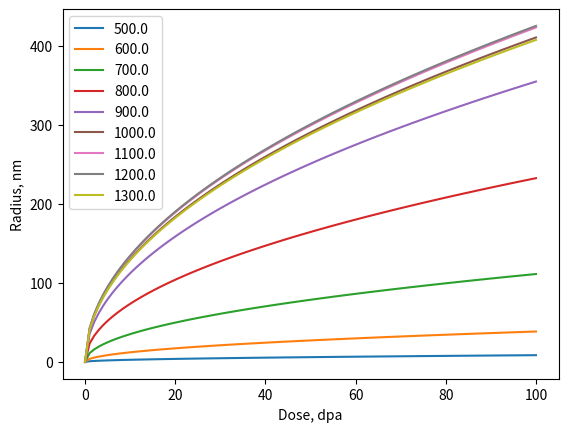

This chart was generated by the following Python code:
import matplotlib.pyplot as plt
import numpy as np
import math

volume = 1.000000e-18 # in Litres
volume = volume/1000
a = 3.14e-10 # lattice constant in m
b = math.sqrt(3)/2*a # Burger's vector sqrt(3)/2*a
Va = (a*a*a)/2.0 # Atomic volume
na = volume/Va # Number of atoms
pi = 3.14 # Pui number

#Parameters
G = 1e-7
Ks = 1.2e13*0
Kd =1e14
Kiv = 4*3.14*(3.1e-10+2.9e-10)/Va
zi = 1.1
zv = 1.0
Ki = Ks+ zi*Kd
Kv = Ks+ zv*Kd

Ediss = 2.21 #v5c2
N = 4
v1C = 1e-4

def Difi(T):
	return 1e-8*np.exp(-0.4*11600/T)

def Difv(T):
	return 3.7*1e-6*np.exp(-1.56*11600/T)

def cv(T):
	Di = Difi(T)
	Dv = Difv(T)
	return np.sqrt(np.power(Ki*Di/(2*Kiv*(Di+Dv)),2)+G*Ki*Di/(Kiv*(Di+Dv)*Kv*Dv))-Ki*Di/(2*Kiv*(Di+Dv))

def ci(T):
	Di = Difi(T)
	Dv = Difv(T)
	return np.sqrt(np.power(Kv*Dv/(2*Kiv*(Di+Dv)),2)+G*Kv*Dv/(Kiv*(Di+Dv)*Ki*Di))-Kv*Dv/(2*Kiv*(Di+Dv))

def cveq(T):
	Ef = 3.0 #eV
	return np.exp(-Ef*11600/T)

def rate(T):
	vn = np.exp(Ediss*11600/T)*np.power(cv(T),N)*v1C
	J = 0.5*vn*(4*pi*(defpr.set_imp_vac_rad(5)+defpr.set_imp_vac_rad(1))*Difv(T)/Va)*cv(T)
	return J

def rate_vconst(T):
	v1 = 1e-5
	vn = np.exp(Ediss*11600/T)*np.power(v1,N)*v1C
	J = 0.5*vn*(4*pi*(defpr.set_imp_vac_rad(5)+defpr.set_imp_vac_rad(1))*Difv(T)/Va)*v1
	return J

Ts = np.linspace(500,1300,9)
dose = np.linspace(0,100,100)
for T in Ts:
	plt.plot(dose,1e9*np.power(2*(Difv(T)*(cv(T)-cveq(T))-Difi(T)*ci(T))*dose/G,0.5),label='%s' % T)
#plt.text(1e-3,1e-6,'Gt',fontsize=14)
#plt.axis([500,2000,0,100])
#plt.yscale('log')
plt.legend(loc='best')
plt.xlabel('Dose, dpa')
plt.ylabel('Radius, nm')
#plt.title('kd = 5e13')
plt.savefig('radius_G1e7.png')
plt.show()